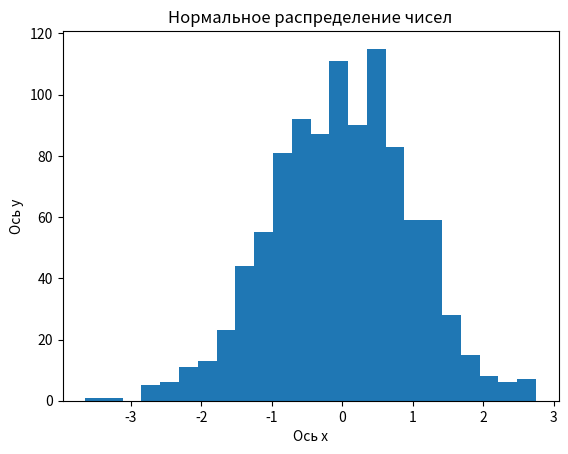

Generate this figure with matplotlib:
# 1. Создай гистограмму для случайных данных, сгенерированных с помощью функции `numpy.random.normal`.
# Параметры нормального распределения
# mean = 0       # Среднее значение
# std_dev = 1    # Стандартное отклонение
# num_samples = 1000  # Количество образцов
# Генерация случайных чисел, распределенных по нормальному распределению
# data = np.random.normal(mean, std_dev, num_samples)

import matplotlib.pyplot as plt
import numpy as np

# Параметры нормального распределения
mean = 0 # Среднее значение
std_dev = 1 # Стандартное отклонение
num_samples = 1000 # Количество образцов

# Генерация случайных чисел, распределенных по нормальному распределению
data = np.random.normal(0, 1, 1000)

# Создание гистограммы
plt.hist(data, bins = "auto")

# Кастомизация графика
plt.xlabel("Ось x")
plt.ylabel("Ось y")
plt.title("Нормальное распределение чисел")

# Вывод гистограммы
plt.show()